4-way image classification set "brain_mri_dataset" from GitHub (NkechiC/Cubical-homology-CNN); label vocabulary: glioma, meningioma, no tumor, pituitary tumor.

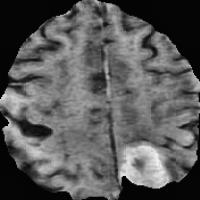
Label: meningioma

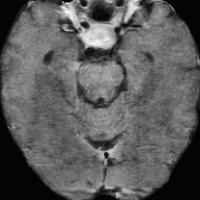
Label: pituitary tumor

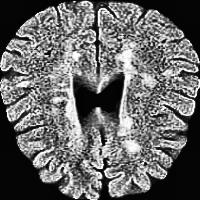
Label: no tumor

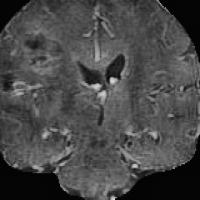
Label: glioma

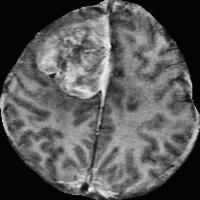
Label: meningioma

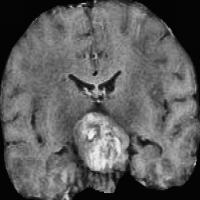
Label: pituitary tumor
